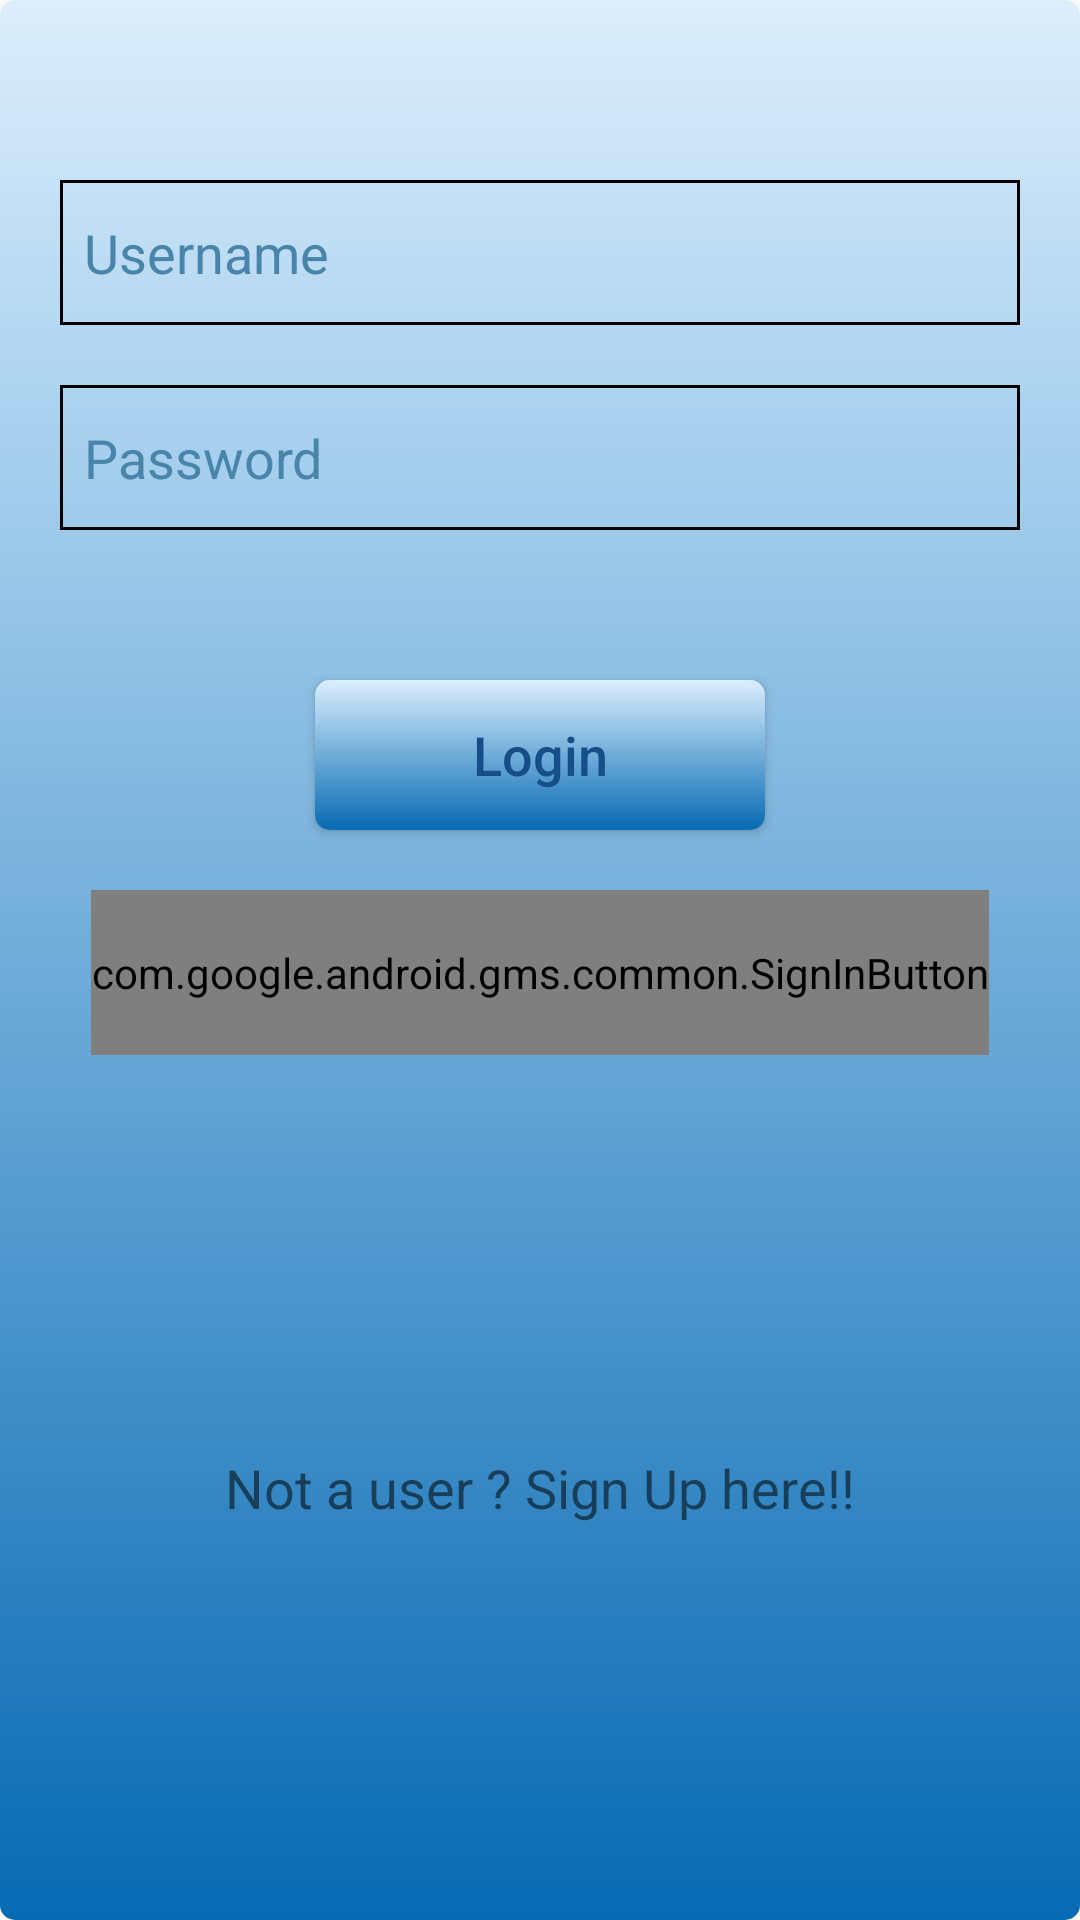

This screen was rendered from an Android layout file. Write that file and the resources it references.
<!-- AndroidManifest.xml: application theme AppTheme -->
<!-- res/layout/activity_login.xml -->
<?xml version="1.0" encoding="utf-8"?>

<androidx.constraintlayout.widget.ConstraintLayout xmlns:android="http://schemas.android.com/apk/res/android"
    xmlns:app="http://schemas.android.com/apk/res-auto"
    xmlns:tools="http://schemas.android.com/tools"
    android:id="@+id/lp_mainLayout"
    android:layout_width="match_parent"
    android:layout_height="match_parent"
    android:background="@drawable/blue_themed_gradient"
    tools:context=".activities.LoginActivity">

    <Button
        android:id="@+id/la_btn_login"
        android:layout_width="150dp"
        android:layout_height="50dp"
        android:layout_marginTop="50dp"
        android:background="@drawable/blue_themed_gradient"
        android:text="Login"
        android:textAllCaps="false"
        android:textColor="@color/primaryDarkColor"
        android:textSize="18sp"
        app:layout_constraintEnd_toEndOf="@+id/la_et_password"
        app:layout_constraintStart_toStartOf="@+id/la_et_password"
        app:layout_constraintTop_toBottomOf="@+id/la_et_password" />

    <EditText
        android:id="@+id/la_et_password"
        android:layout_width="0dp"
        android:layout_height="wrap_content"
        android:layout_marginStart="20dp"
        android:layout_marginTop="20dp"
        android:layout_marginEnd="20dp"
        android:background="@drawable/shape"
        android:ems="10"
        android:hint="@string/et_password_placeholder"
        android:inputType="textPassword"
        android:paddingLeft="8dp"
        android:paddingTop="12dp"
        android:paddingRight="8dp"
        android:paddingBottom="12dp"
        android:textColorHint="#4985AA"
        app:layout_constraintEnd_toEndOf="parent"
        app:layout_constraintStart_toStartOf="parent"
        app:layout_constraintTop_toBottomOf="@+id/la_et_username" />

    <EditText
        android:id="@+id/la_et_username"
        android:layout_width="0dp"
        android:layout_height="wrap_content"
        android:layout_marginStart="20dp"
        android:layout_marginTop="40dp"
        android:layout_marginEnd="20dp"
        android:background="@drawable/shape"
        android:ems="10"
        android:hint="@string/et_username_placeholder"
        android:inputType="textEmailAddress"
        android:paddingLeft="8dp"
        android:paddingTop="12dp"
        android:paddingRight="8dp"
        android:paddingBottom="12dp"
        android:textColorHint="#4985AA"
        app:layout_constraintEnd_toEndOf="parent"
        app:layout_constraintStart_toStartOf="parent"
        app:layout_constraintTop_toBottomOf="@+id/la_iv_appLogo" />

    <ImageView
        android:id="@+id/la_iv_appLogo"
        android:layout_width="wrap_content"
        android:layout_height="wrap_content"
        android:layout_marginTop="20dp"
        app:layout_constraintEnd_toEndOf="parent"
        app:layout_constraintStart_toStartOf="parent"
        app:layout_constraintTop_toTopOf="parent"
        app:srcCompat="@drawable/app_icon" />

    <TextView
        android:id="@+id/la_btn_signUp"
        android:layout_width="wrap_content"
        android:layout_height="wrap_content"
        android:text="Not a user ? Sign Up here!!"
        android:textSize="18sp"
        app:layout_constraintBottom_toBottomOf="parent"
        app:layout_constraintEnd_toEndOf="parent"
        app:layout_constraintStart_toStartOf="parent"
        app:layout_constraintTop_toBottomOf="@+id/sign_in_button" />

    <com.google.android.gms.common.SignInButton
        android:id="@+id/sign_in_button"
        android:layout_width="wrap_content"
        android:layout_height="55dp"
        android:layout_marginTop="20dp"
        android:background="@drawable/blue_themed_gradient"
        app:layout_constraintEnd_toEndOf="@+id/la_btn_login"
        app:layout_constraintStart_toStartOf="@+id/la_btn_login"
        app:layout_constraintTop_toBottomOf="@+id/la_btn_login"
        tools:ignore="MissingConstraints" />

</androidx.constraintlayout.widget.ConstraintLayout>
<!-- resources referenced by this layout -->
<resources>
  <color name="primaryDarkColor">#164e87</color>
  <!-- drawable blue_themed_gradient (drawable) -->
  <?xml version="1.0" encoding="utf-8"?>
  
  <shape xmlns:android="http://schemas.android.com/apk/res/android"
  android:shape="rectangle" >
  <corners
      android:radius="5dp" />
  <gradient
      android:type="linear"
      android:startColor="#FFDDEEFB"
      android:centerColor="#FFAED4F0"
      android:endColor="#FF076AB3"
      android:centerX="0.2"
      android:centerY="0.3"
      android:angle="270" />
  </shape>
  <!-- drawable shape (drawable) -->
  <?xml version="1.0" encoding="utf-8"?>
  
  <shape xmlns:android="http://schemas.android.com/apk/res/android">
      <stroke
          android:width="1dp"
          android:color="@android:color/black"/>
  </shape>
  <string name="et_password_placeholder">Password</string>
  <string name="et_username_placeholder">Username</string>
  <style name="AppTheme" parent="Theme.AppCompat.Light.DarkActionBar">
          
          <item name="colorPrimary">@color/colorPrimary</item>
          <item name="colorPrimaryDark">@color/colorPrimaryDark</item>
          <item name="colorAccent">@color/colorAccent</item>
      </style>
  <color name="colorPrimary">#008577</color>
  <color name="colorPrimaryDark">#00574B</color>
  <color name="colorAccent">#D81B60</color>
</resources>
